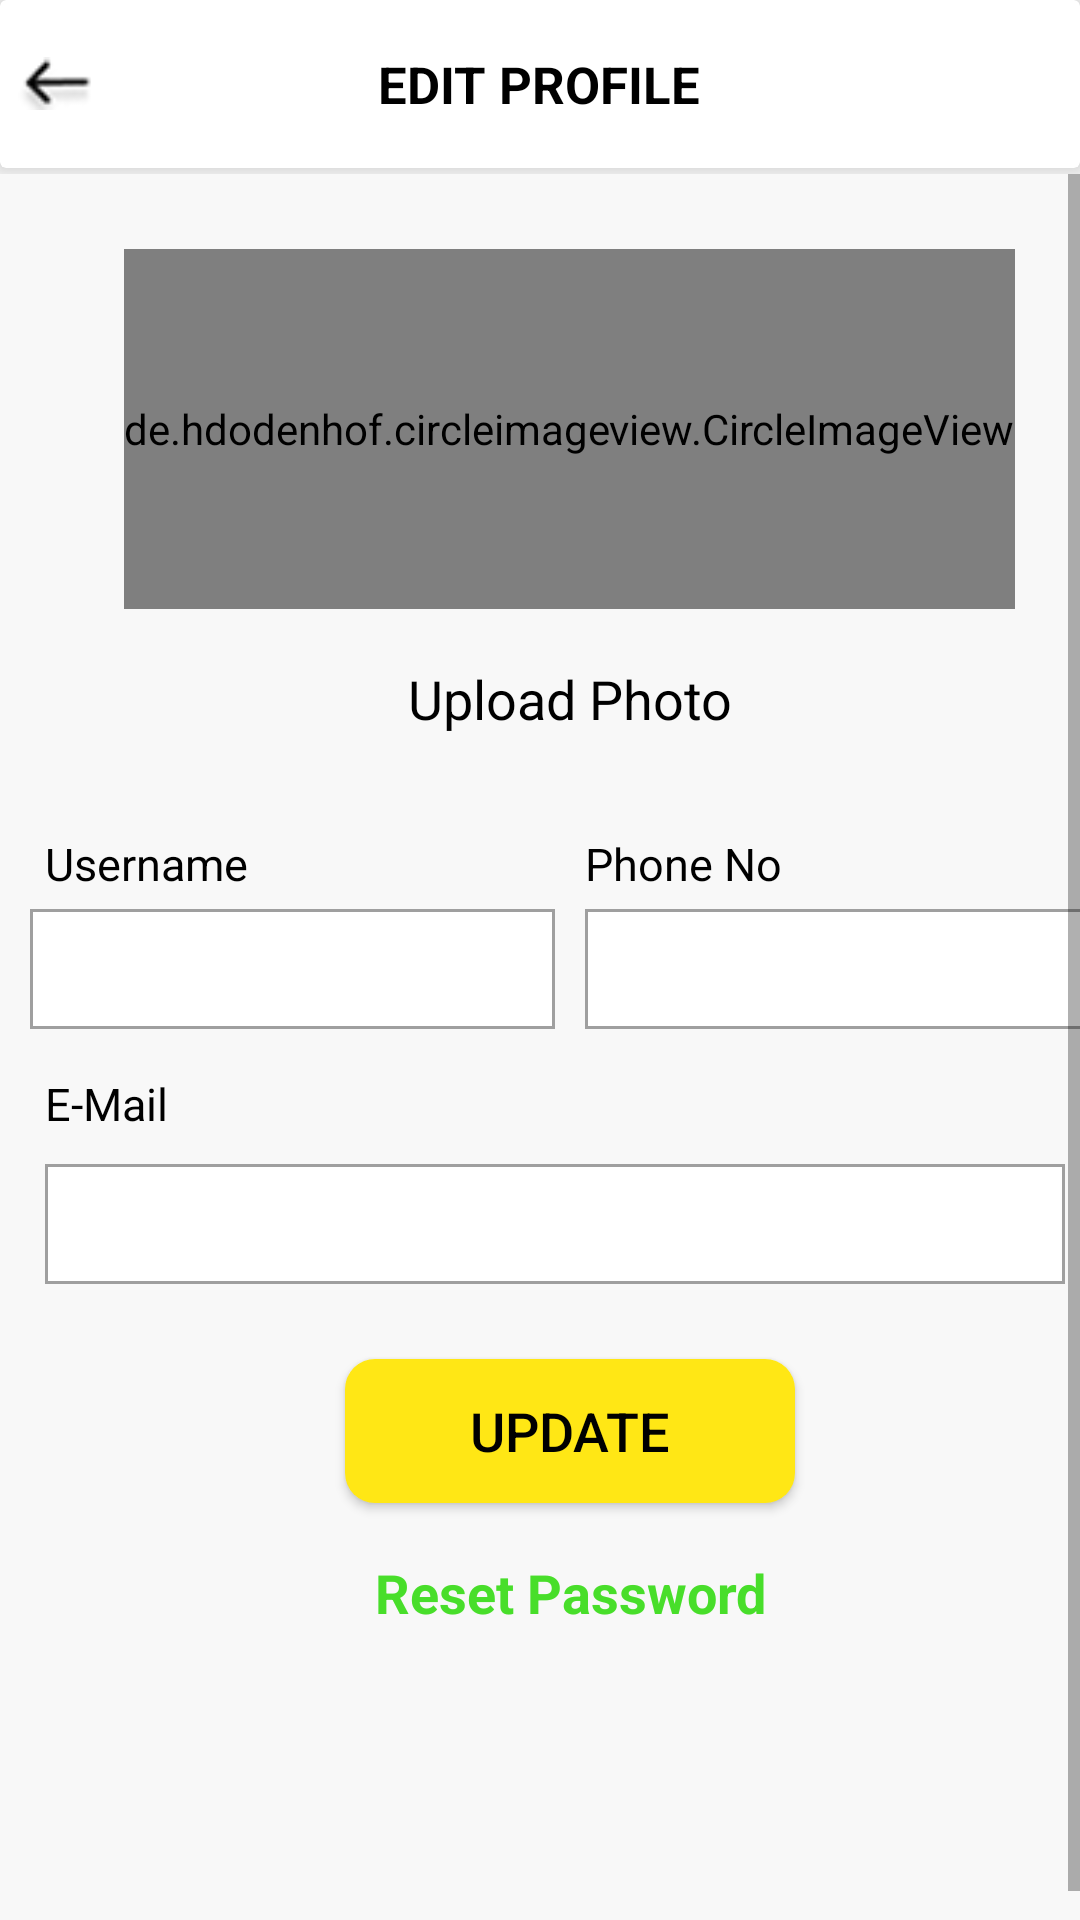

Write the Android layout XML for this screen, with the resource values it uses.
<!-- AndroidManifest.xml: application theme AppTheme -->
<!-- res/layout/activity_content_profile.xml -->
<?xml version="1.0" encoding="utf-8"?>
<LinearLayout xmlns:android="http://schemas.android.com/apk/res/android"
    xmlns:app="http://schemas.android.com/apk/res-auto"
    xmlns:tools="http://schemas.android.com/tools"
    android:id="@+id/backgroundee"
    android:layout_width="match_parent"
    android:layout_height="match_parent"
    android:background="#f8f8f8"
    android:orientation="vertical">

    <include layout="@layout/edit_toolbar"
        android:id="@+id/toolbar1" />
    <ScrollView
        android:layout_width="match_parent"
        android:layout_height="match_parent"
        android:fillViewport="true">

        <LinearLayout

            android:id="@+id/background"
            android:layout_width="match_parent"
            android:layout_height="wrap_content"
            android:layout_margin="10dp"
            android:orientation="vertical"
            android:padding="0dp">


            <de.hdodenhof.circleimageview.CircleImageView
                android:id="@+id/ivphoto"
                android:layout_width="wrap_content"
                android:layout_height="120dp"
                android:layout_gravity="center"
                android:layout_marginTop="15dp"
                android:src="@mipmap/user" />

            <TextView
                android:id="@+id/tvUploadPhoto"
                android:layout_width="match_parent"

                android:layout_height="40dp"
                android:layout_marginTop="10dp"
                android:layout_marginRight="0dp"
                android:gravity="center"
                android:text="Upload Photo"

                android:textColor="@color/black"
                android:textSize="18dp" />


            <LinearLayout
                android:layout_width="match_parent"
                android:layout_height="40dp"
                android:layout_margin="5dp"
                android:layout_marginTop="20dp"
                android:orientation="horizontal"
                android:weightSum="2">

                <TextView
                    android:id="@+id/tvDirectRefderals"
                    android:layout_width="0dp"
                    android:layout_height="match_parent"
                    android:layout_marginRight="10dp"
                    android:layout_weight="1"
                    android:gravity="left|center|bottom"
                    android:text="Username"

                    android:textColor="@color/black"
                    android:textSize="15dp" />


                <TextView
                    android:id="@+id/tvGenealdogy"
                    android:layout_width="0dp"
                    android:layout_height="match_parent"
                    android:layout_weight="1"
                    android:gravity="left|center|bottom"

                    android:text="Phone No"
                    android:textColor="@color/black"
                    android:textSize="15dp" />

            </LinearLayout>


            <LinearLayout
                android:layout_width="match_parent"
                android:layout_height="40dp"
                android:layout_margin="0dp"
                android:layout_marginTop="0dp"
                android:orientation="horizontal"
                android:weightSum="2">

                <TextView
                    android:id="@+id/tvusername"
                    android:layout_width="0dp"
                    android:layout_height="match_parent"
                    android:layout_marginRight="10dp"
                    android:layout_weight="1"
                    android:background="@drawable/custom_tv_new"
                    android:gravity="left|center"
                    android:paddingStart="5dp"
                    android:textColor="@color/black"
                    android:textSize="12dp" />


                <EditText
                    android:id="@+id/tvphone"
                    android:layout_width="0dp"
                    android:layout_height="match_parent"
                    android:layout_weight="1"
                    android:background="@drawable/custom_tv_new"
                    android:gravity="left|center"
                    android:paddingStart="5dp"
                    android:textColor="@color/black"
                    android:textSize="12dp" />

            </LinearLayout>


            <LinearLayout
                android:layout_width="match_parent"
                android:layout_height="30dp"
                android:layout_margin="5dp"
                android:layout_marginTop="10dp"
                android:orientation="vertical"
                android:weightSum="2">

                <TextView
                    android:id="@+id/tvDirectRefdecrals"
                    android:layout_width="match_parent"
                    android:layout_height="match_parent"
                    android:layout_marginRight="10dp"
                    android:layout_weight="1"
                    android:gravity="left|center|bottom"
                    android:text="E-Mail"
                    android:textColor="@color/black"
                    android:textSize="15dp" />

            </LinearLayout>


            <LinearLayout
                android:layout_width="match_parent"
                android:layout_height="40dp"
                android:layout_margin="5dp"
                android:layout_marginTop="20dp"
                android:orientation="horizontal"
                android:weightSum="2">

                <TextView
                    android:id="@+id/tvemail"
                    android:layout_width="match_parent"
                    android:layout_height="match_parent"
                    android:layout_marginRight="10dp"
                    android:layout_weight="1"
                    android:background="@drawable/custom_tv_new"
                    android:gravity="left|center"
                    android:paddingStart="5dp"
                    android:textColor="@color/black"
                    android:textSize="12dp" />

            </LinearLayout>

            <Button
                android:id="@+id/btnUpdate"
                android:layout_width="150dp"
                android:layout_height="wrap_content"
                android:layout_gravity="center"
                android:layout_marginTop="20dp"
                android:layout_marginBottom="0dp"
                android:background="@drawable/custom_button_alert"
                android:text="Update"
                android:textColor="@color/black"
                android:textSize="18dp" />

            <TextView
                android:id="@+id/tvresetPass"
                android:layout_width="150dp"
                android:layout_height="40dp"
                android:layout_gravity="center"
                android:layout_marginTop="10dp"
                android:layout_marginBottom="30dp"
                android:gravity="center"
                android:text="Reset Password"
                android:textColor="@color/colorAccent"
                android:textSize="18dp"
                android:textStyle="bold" />


        </LinearLayout>

    </ScrollView>
</LinearLayout>
<!-- res/layout/edit_toolbar.xml (included above) -->
<?xml version="1.0" encoding="utf-8"?>
<RelativeLayout xmlns:android="http://schemas.android.com/apk/res/android"
    android:layout_width="match_parent"
    xmlns:card_view="http://schemas.android.com/apk/res-auto"
    xmlns:app="http://schemas.android.com/tools"
    android:background="@android:color/transparent"
    android:layout_height="wrap_content">
    <android.support.v7.widget.CardView
        android:id="@+id/card_view_get"
        android:layout_width="match_parent"
        android:layout_height="?actionBarSize"
        android:foreground="?android:attr/selectableItemBackground"
        android:padding="1dp"
        android:layout_marginBottom="2dp"
        app:cardBackgroundColor="@color/white"
        card_view:cardElevation="7dp">
        <RelativeLayout
            android:layout_width="match_parent"
            android:background="@android:color/transparent"
            android:layout_height="?actionBarSize"
            android:paddingLeft="1dp"
            android:paddingRight="2dp">
            <ImageView
                android:layout_width="35dp"
                android:src="@mipmap/back_image"
                android:layout_height="35dp"
                android:padding="5dp"
                android:layout_centerVertical="true"
                android:id="@+id/customer_profile_back"/>


            <TextView
                android:id="@+id/toolbar_title"
                android:layout_width="wrap_content"
                android:layout_height="match_parent"
                android:layout_centerHorizontal="true"
                android:layout_marginLeft="10dp"
                android:gravity="center"
                android:textSize="17sp"
                android:text="EDIT PROFILE"
                android:textAppearance="@style/TextAppearance.AppCompat.Medium"
                android:textColor="@color/black"
                android:textStyle="bold" />


        </RelativeLayout>
    </android.support.v7.widget.CardView>
</RelativeLayout>
<!-- resources referenced by this layout -->
<resources>
  <color name="black">#000</color>
  <color name="colorAccent">#48de2a</color>
  <color name="white">#ffffff</color>
  <!-- drawable custom_button_alert (drawable) -->
  <selector xmlns:android="http://schemas.android.com/apk/res/android">
      <item>
          <layer-list>
              <item android:left="0dp" android:right="0dp">
                  <shape>
                      <corners android:radius="10dp"/>
                      <solid android:color="@color/yellow" />
                  </shape>
              </item>
              <item android:bottom="0dp">
                  <shape>
                      <stroke android:width="0dp" android:color="@color/grey" />
                      <corners android:radius="10dp" />
  
                  </shape>
              </item>
          </layer-list>
      </item>
  
  </selector>
  <!-- drawable custom_tv_new (drawable) -->
  <selector xmlns:android="http://schemas.android.com/apk/res/android">
      <item>
          <layer-list>
              <item android:left="0dp" android:right="0dp">
                  <shape>
                      <solid android:color="#ffff" />
                  </shape>
              </item>
              <item android:bottom="0dp">
                  <shape>
  
                      <stroke android:width="1dp" android:color="@color/grey" />
                      <corners android:radius="0dp" />
  
                  </shape>
              </item>
          </layer-list>
      </item>
  
  </selector>
  <!-- mipmap back_image: png bitmap (mipmap-xxxhdpi, 1861 bytes) -->
  <!-- mipmap user: png bitmap (mipmap-mdpi, 2042 bytes) -->
  <style name="AppTheme" parent="Theme.AppCompat.Light.NoActionBar">
          
          <item name="colorPrimary">@color/colorPrimary</item>
          <item name="colorPrimaryDark">@color/colorPrimaryDark</item>
          <item name="colorAccent">@color/colorAccent</item>
          
  
      </style>
  <color name="yellow">#ffe715</color>
  <color name="grey">#9f9f9f</color>
  <color name="colorPrimary">#166895</color>
  <color name="colorPrimaryDark">#166895</color>
</resources>
